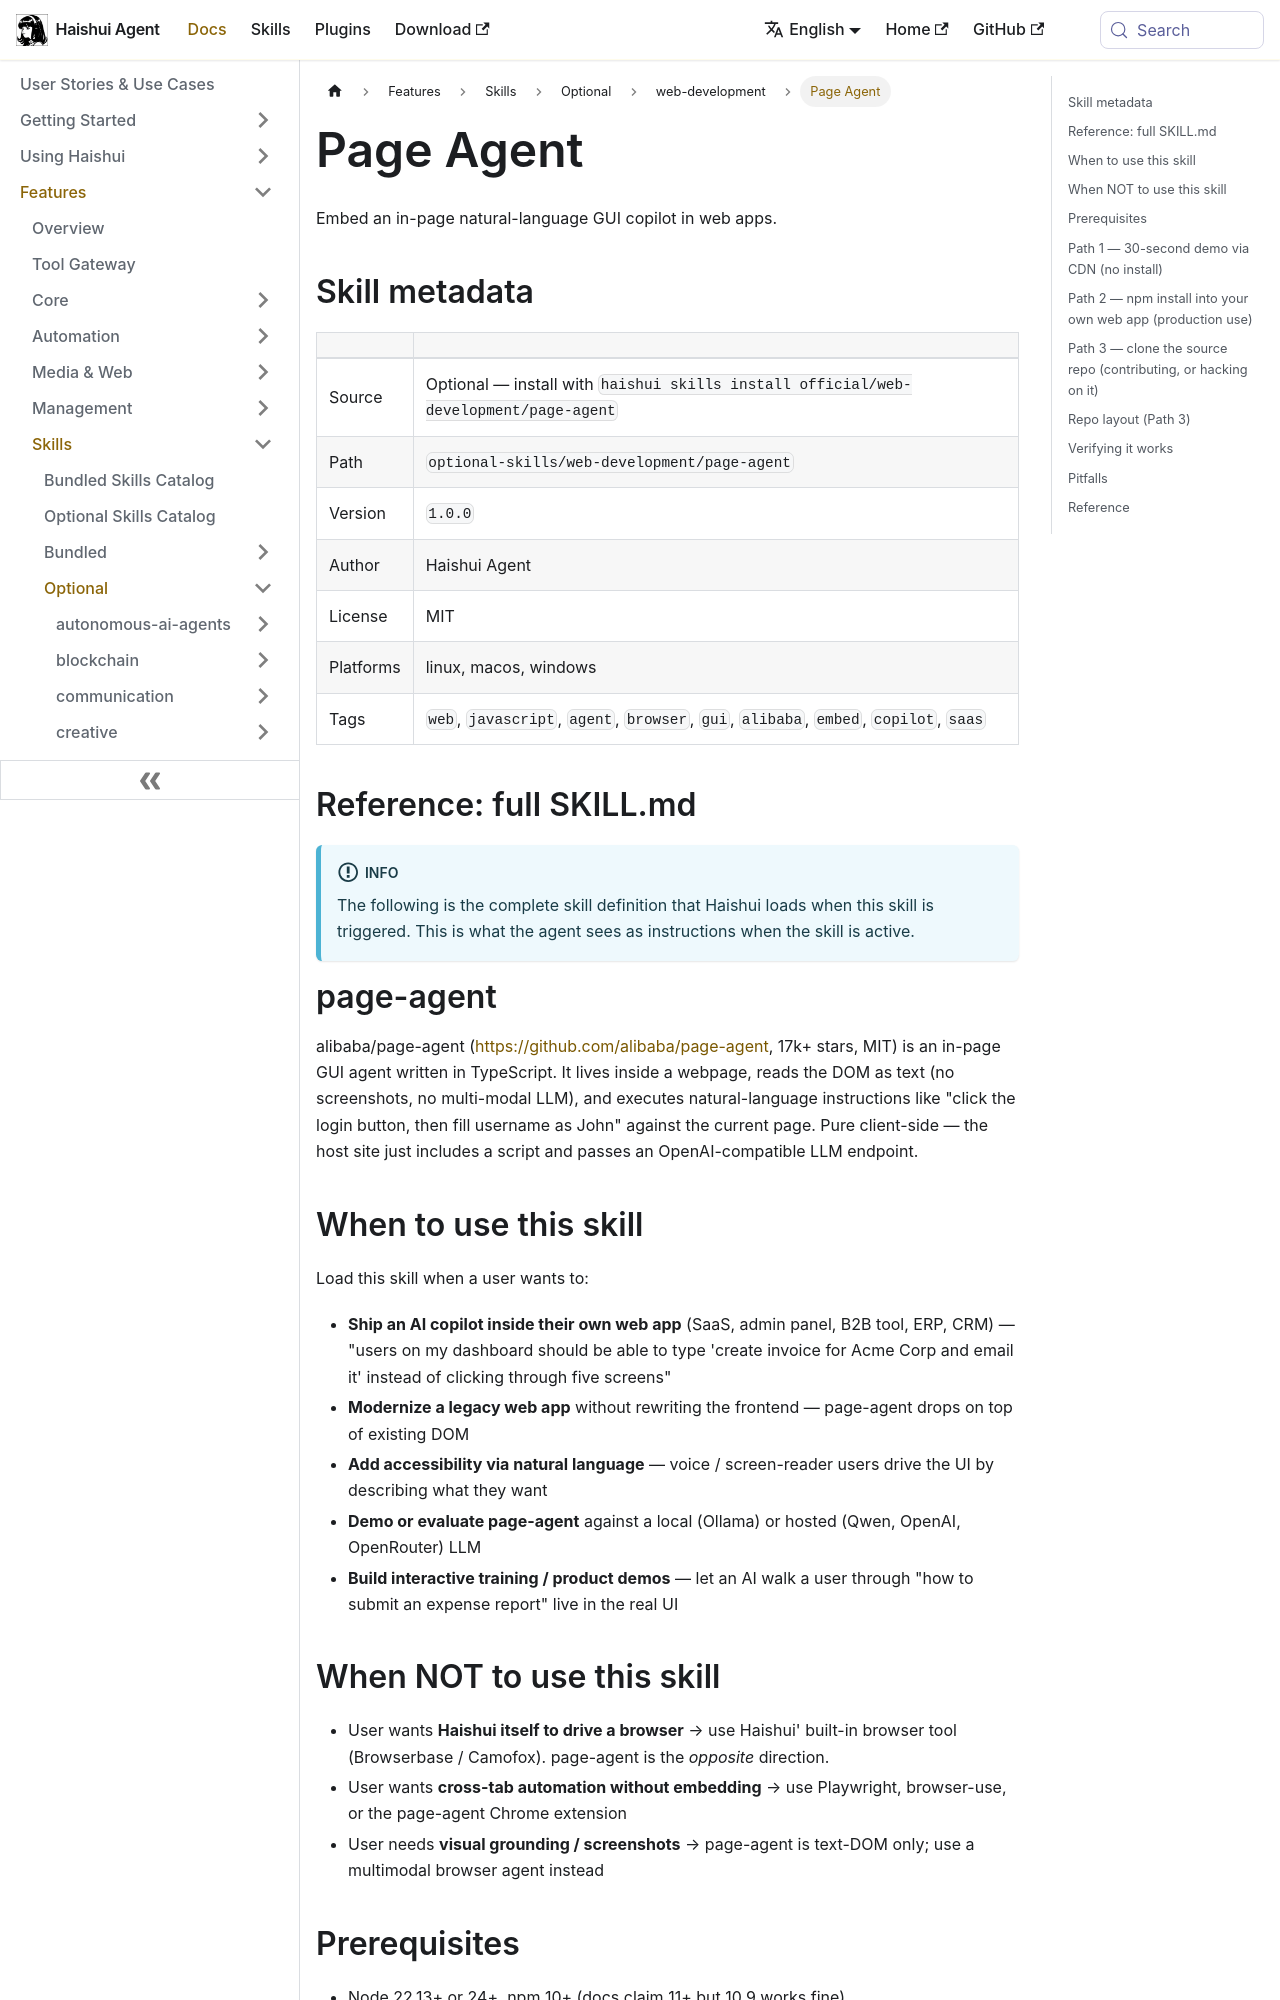

repository: aiqinghaiwork163/haishui-agent · page: docs/user-guide/skills/optional/web-development/web-development-page-agent/index.html · generator: docusaurus

---
title: "Page Agent — Embed an in-page natural-language GUI copilot in web apps"
sidebar_label: "Page Agent"
description: "Embed an in-page natural-language GUI copilot in web apps"
---

{/* This page is auto-generated from the skill's SKILL.md by website/scripts/generate-skill-docs.py. Edit the source SKILL.md, not this page. */}

# Page Agent

Embed an in-page natural-language GUI copilot in web apps.

## Skill metadata

| | |
|---|---|
| Source | Optional — install with `haishui skills install official/web-development/page-agent` |
| Path | `optional-skills/web-development/page-agent` |
| Version | `1.0.0` |
| Author | Haishui Agent |
| License | MIT |
| Platforms | linux, macos, windows |
| Tags | `web`, `javascript`, `agent`, `browser`, `gui`, `alibaba`, `embed`, `copilot`, `saas` |

## Reference: full SKILL.md

:::info
The following is the complete skill definition that Haishui loads when this skill is triggered. This is what the agent sees as instructions when the skill is active.
:::

# page-agent

alibaba/page-agent (https://github.com/alibaba/page-agent, 17k+ stars, MIT) is an in-page GUI agent written in TypeScript. It lives inside a webpage, reads the DOM as text (no screenshots, no multi-modal LLM), and executes natural-language instructions like "click the login button, then fill username as John" against the current page. Pure client-side — the host site just includes a script and passes an OpenAI-compatible LLM endpoint.

## When to use this skill

Load this skill when a user wants to:

- **Ship an AI copilot inside their own web app** (SaaS, admin panel, B2B tool, ERP, CRM) — "users on my dashboard should be able to type 'create invoice for Acme Corp and email it' instead of clicking through five screens"
- **Modernize a legacy web app** without rewriting the frontend — page-agent drops on top of existing DOM
- **Add accessibility via natural language** — voice / screen-reader users drive the UI by describing what they want
- **Demo or evaluate page-agent** against a local (Ollama) or hosted (Qwen, OpenAI, OpenRouter) LLM
- **Build interactive training / product demos** — let an AI walk a user through "how to submit an expense report" live in the real UI
